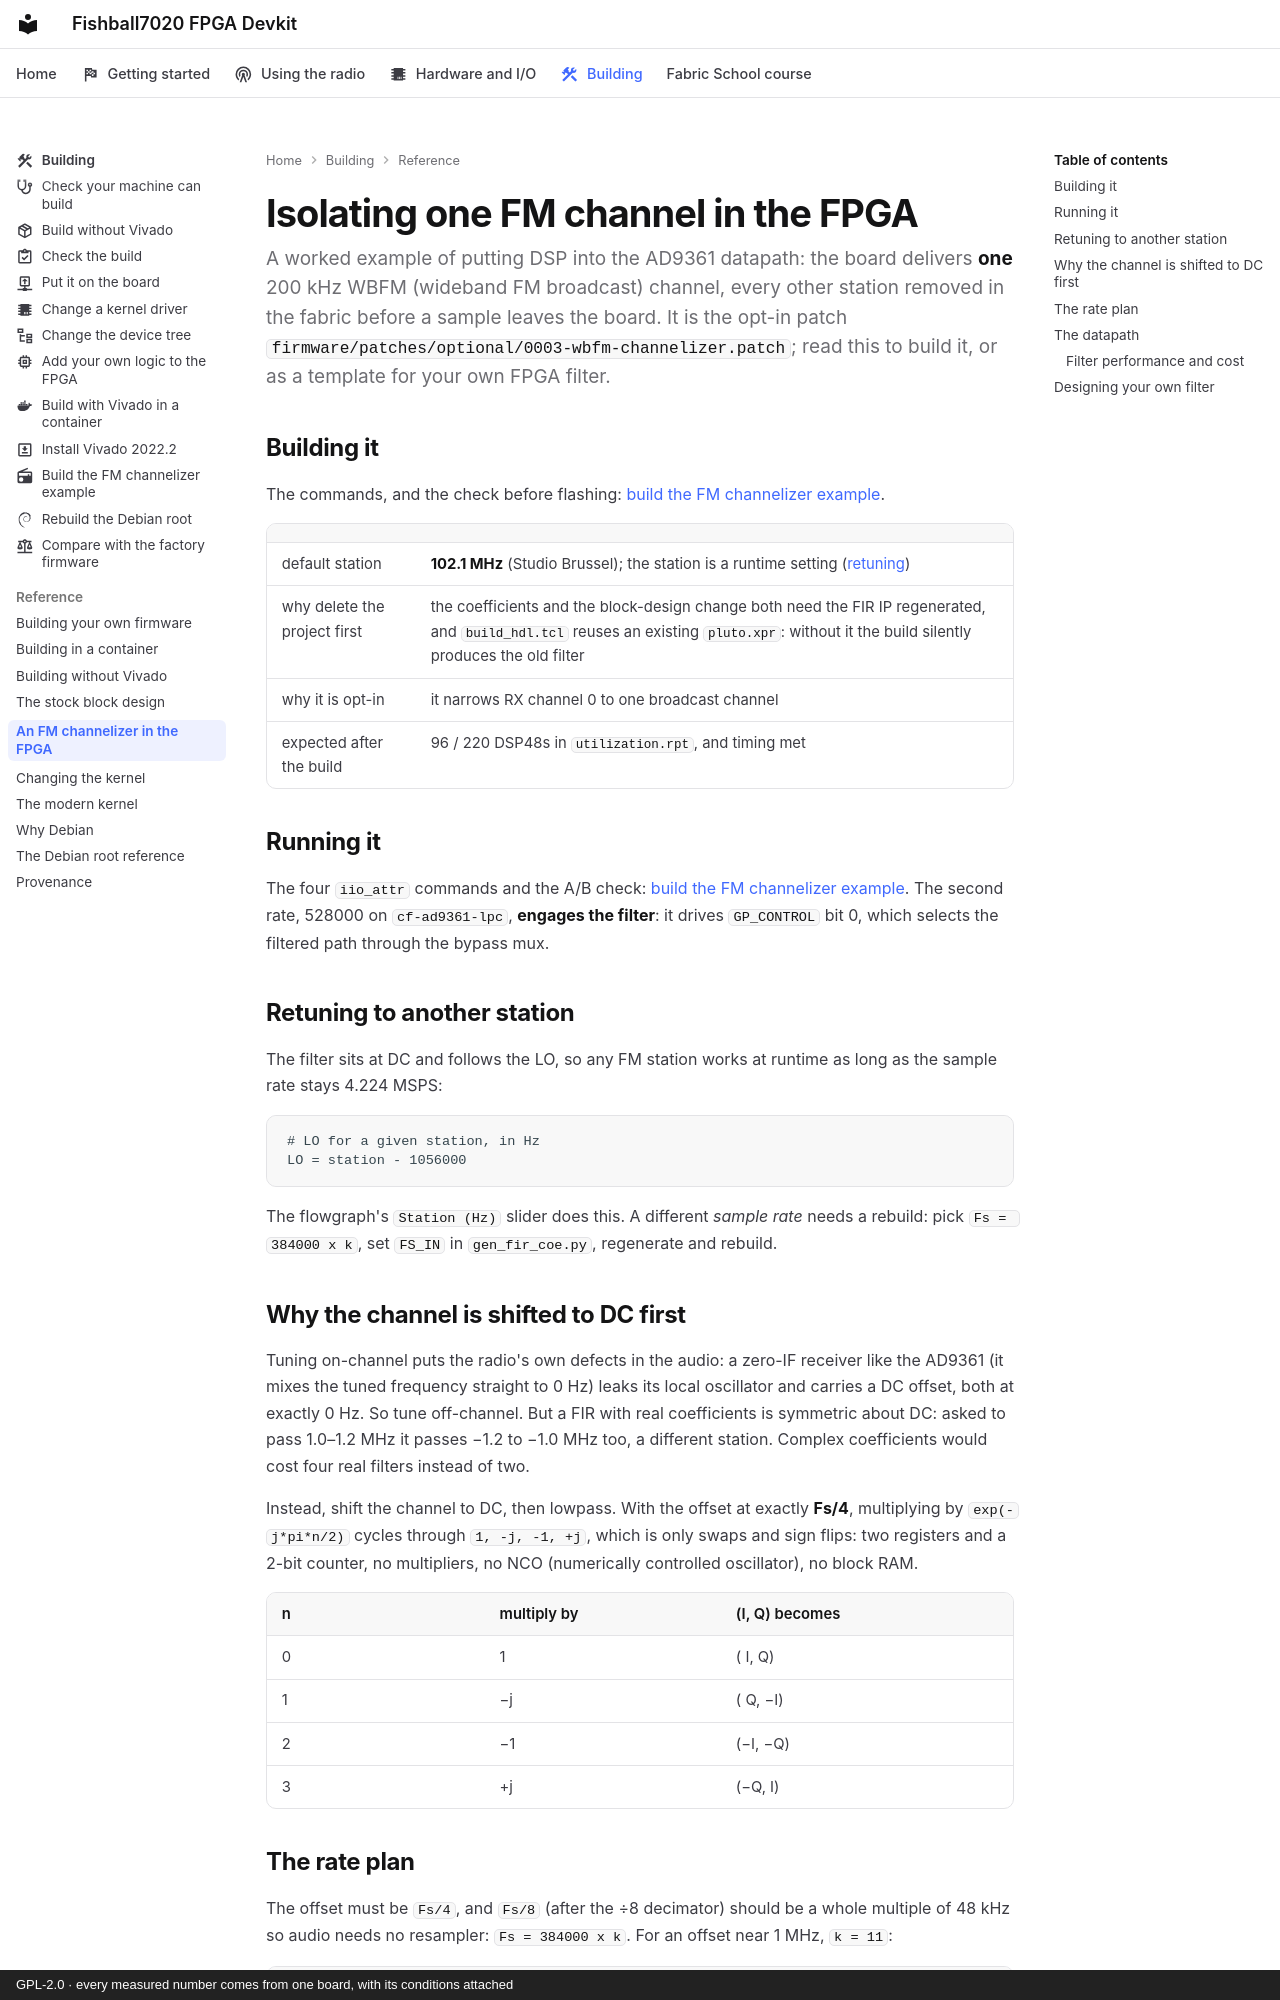

repository: matsvandamme/fishball7020-fpga-devkit · page: wbfm-channelizer/index.html · generator: mkdocs · copyright: GPL-2.0 · every measured number comes from one board, with its conditions attached

# Isolating one FM channel in the FPGA

A worked example of putting DSP into the AD9361 datapath: the board delivers
**one** 200 kHz WBFM (wideband FM broadcast) channel, every other station removed
in the fabric before a sample leaves the board. It is the opt-in patch
`firmware/patches/optional/0003-wbfm-channelizer.patch`; read this to build it,
or as a template for your own FPGA filter.

## Building it

The commands, and the check before flashing:
[build the FM channelizer example](build/build-the-fm-channelizer.md).

| | |
|---|---|
| default station | **102.1 MHz** (Studio Brussel); the station is a runtime setting ([retuning](#retuning-to-another-station)) |
| why delete the project first | the coefficients and the block-design change both need the FIR IP regenerated, and `build_hdl.tcl` reuses an existing `pluto.xpr`: without it the build silently produces the old filter |
| why it is opt-in | it narrows RX channel 0 to one broadcast channel |
| expected after the build | 96 / 220 DSP48s in `utilization.rpt`, and timing met |

## Running it

The four `iio_attr` commands and the A/B check:
[build the FM channelizer example](build/build-the-fm-channelizer.md#run-it).
The second rate, 528000 on `cf-ad9361-lpc`, **engages the filter**: it drives
`GP_CONTROL` bit 0, which selects the filtered path through the bypass mux.

## Retuning to another station

The filter sits at DC and follows the LO, so any FM station works at runtime as
long as the sample rate stays 4.224 MSPS:

```
# LO for a given station, in Hz
LO = station - 1056000
```

The flowgraph's `Station (Hz)` slider does this. A different *sample rate* needs
a rebuild: pick `Fs = 384000 x k`, set `FS_IN` in `gen_fir_coe.py`, regenerate
and rebuild.

## Why the channel is shifted to DC first

Tuning on-channel puts the radio's own defects in the audio: a zero-IF receiver
like the AD9361 (it mixes the tuned frequency straight to 0 Hz) leaks its local
oscillator and carries a DC offset, both at exactly 0 Hz. So tune off-channel.
But a FIR with real coefficients is symmetric about DC: asked to pass 1.0–1.2 MHz
it passes −1.2 to −1.0 MHz too, a different station. Complex coefficients would
cost four real filters instead of two.

Instead, shift the channel to DC, then lowpass. With the offset at exactly
**Fs/4**, multiplying by `exp(-j*pi*n/2)` cycles through `1, -j, -1, +j`, which is
only swaps and sign flips: two registers and a 2-bit counter, no multipliers, no
NCO (numerically controlled oscillator), no block RAM.

| n | multiply by | (I, Q) becomes |
|---|---|---|
| 0 | 1 | ( I,  Q) |
| 1 | −j | ( Q, −I) |
| 2 | −1 | (−I, −Q) |
| 3 | +j | (−Q,  I) |
